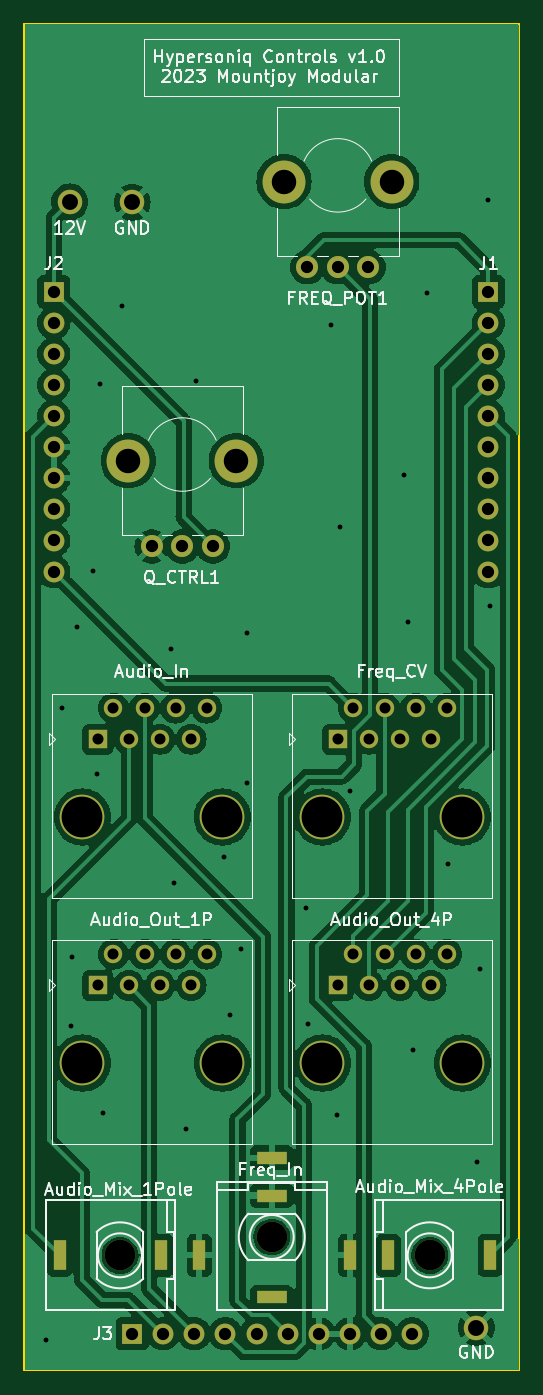
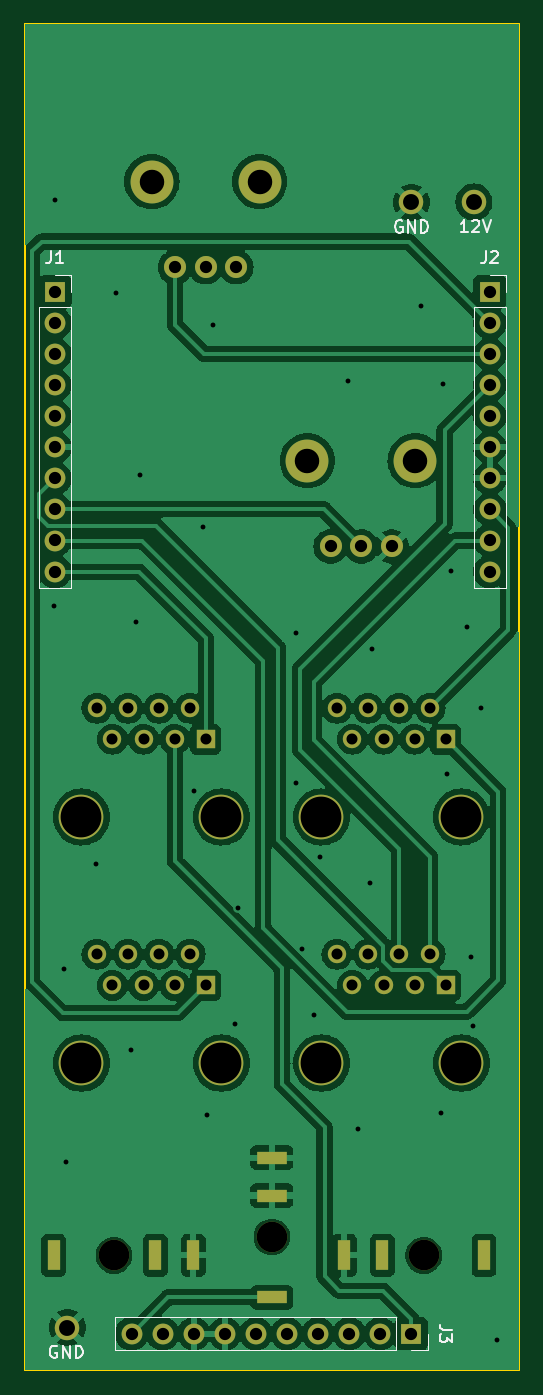
Circuit board: 9 layer files. Board 40.4 x 110.0 mm.
- bottom_copper: Hypersoniq_Controls-B_Cu.gbr (158139 bytes)
- bottom_mask: Hypersoniq_Controls-B_Mask.gbr (3475 bytes)
- bottom_silk: Hypersoniq_Controls-B_Silkscreen.gbr (7404 bytes)
- outline: Hypersoniq_Controls-Edge_Cuts.gbr (688 bytes)
- top_copper: Hypersoniq_Controls-F_Cu.gbr (150952 bytes)
- top_mask: Hypersoniq_Controls-F_Mask.gbr (3475 bytes)
- top_silk: Hypersoniq_Controls-F_Silkscreen.gbr (62741 bytes)
- drill: Hypersoniq_Controls-NPTH.drl (703 bytes)
- drill: Hypersoniq_Controls-PTH.drl (2658 bytes)

=== bottom_copper: Hypersoniq_Controls-B_Cu.gbr (158139 bytes, source omitted) ===
=== bottom_mask: Hypersoniq_Controls-B_Mask.gbr ===
%TF.GenerationSoftware,KiCad,Pcbnew,7.0.6*%
%TF.CreationDate,2023-07-26T19:08:01+01:00*%
%TF.ProjectId,Hypersoniq_Controls,48797065-7273-46f6-9e69-715f436f6e74,rev?*%
%TF.SameCoordinates,Original*%
%TF.FileFunction,Soldermask,Bot*%
%TF.FilePolarity,Negative*%
%FSLAX46Y46*%
G04 Gerber Fmt 4.6, Leading zero omitted, Abs format (unit mm)*
G04 Created by KiCad (PCBNEW 7.0.6) date 2023-07-26 19:08:01*
%MOMM*%
%LPD*%
G01*
G04 APERTURE LIST*
%ADD10C,2.000000*%
%ADD11C,2.500000*%
%ADD12R,2.500000X1.000000*%
%ADD13C,3.500000*%
%ADD14C,1.800000*%
%ADD15R,1.000000X2.500000*%
%ADD16C,3.650000*%
%ADD17R,1.500000X1.500000*%
%ADD18C,1.500000*%
%ADD19R,1.700000X1.700000*%
%ADD20O,1.700000X1.700000*%
G04 APERTURE END LIST*
D10*
%TO.C,TP3*%
X58800000Y-55500000D03*
%TD*%
D11*
%TO.C,J11*%
X70200000Y-140000000D03*
D12*
X70200000Y-133520000D03*
X70200000Y-136620000D03*
X70200000Y-144920000D03*
%TD*%
D13*
%TO.C,Q_CTRL1*%
X58500000Y-76600000D03*
X67300000Y-76600000D03*
D14*
X65400000Y-83600000D03*
X62900000Y-83600000D03*
X60400000Y-83600000D03*
%TD*%
D10*
%TO.C,TP4*%
X86900000Y-147400000D03*
%TD*%
D11*
%TO.C,J12*%
X83100000Y-141500000D03*
D15*
X76620000Y-141500000D03*
X79720000Y-141500000D03*
X88020000Y-141500000D03*
%TD*%
D11*
%TO.C,J6*%
X57800000Y-141500000D03*
D15*
X64280000Y-141500000D03*
X61180000Y-141500000D03*
X52880000Y-141500000D03*
%TD*%
D16*
%TO.C,J4*%
X54730000Y-105700000D03*
X66160000Y-105700000D03*
D17*
X56000000Y-99350000D03*
D18*
X57270000Y-96810000D03*
X58540000Y-99350000D03*
X59810000Y-96810000D03*
X61080000Y-99350000D03*
X62350000Y-96810000D03*
X63620000Y-99350000D03*
X64890000Y-96810000D03*
%TD*%
D10*
%TO.C,TP1*%
X53700000Y-55470000D03*
%TD*%
D16*
%TO.C,J5*%
X54730000Y-125800000D03*
X66160000Y-125800000D03*
D17*
X56000000Y-119450000D03*
D18*
X57270000Y-116910000D03*
X58540000Y-119450000D03*
X59810000Y-116910000D03*
X61080000Y-119450000D03*
X62350000Y-116910000D03*
X63620000Y-119450000D03*
X64890000Y-116910000D03*
%TD*%
D16*
%TO.C,J8*%
X74330000Y-125800000D03*
X85760000Y-125800000D03*
D17*
X75600000Y-119450000D03*
D18*
X76870000Y-116910000D03*
X78140000Y-119450000D03*
X79410000Y-116910000D03*
X80680000Y-119450000D03*
X81950000Y-116910000D03*
X83220000Y-119450000D03*
X84490000Y-116910000D03*
%TD*%
D16*
%TO.C,J7*%
X74330000Y-105700000D03*
X85760000Y-105700000D03*
D17*
X75600000Y-99350000D03*
D18*
X76870000Y-96810000D03*
X78140000Y-99350000D03*
X79410000Y-96810000D03*
X80680000Y-99350000D03*
X81950000Y-96810000D03*
X83220000Y-99350000D03*
X84490000Y-96810000D03*
%TD*%
D13*
%TO.C,FREQ_POT1*%
X71200000Y-53800000D03*
X80000000Y-53800000D03*
D14*
X78100000Y-60800000D03*
X75600000Y-60800000D03*
X73100000Y-60800000D03*
%TD*%
D19*
%TO.C,J3*%
X58800000Y-147900000D03*
D20*
X61340000Y-147900000D03*
X63880000Y-147900000D03*
X66420000Y-147900000D03*
X68960000Y-147900000D03*
X71500000Y-147900000D03*
X74040000Y-147900000D03*
X76580000Y-147900000D03*
X79120000Y-147900000D03*
X81660000Y-147900000D03*
%TD*%
D19*
%TO.C,J1*%
X87900000Y-62800000D03*
D20*
X87900000Y-65340000D03*
X87900000Y-67880000D03*
X87900000Y-70420000D03*
X87900000Y-72960000D03*
X87900000Y-75500000D03*
X87900000Y-78040000D03*
X87900000Y-80580000D03*
X87900000Y-83120000D03*
X87900000Y-85660000D03*
%TD*%
D19*
%TO.C,J2*%
X52400000Y-62800000D03*
D20*
X52400000Y-65340000D03*
X52400000Y-67880000D03*
X52400000Y-70420000D03*
X52400000Y-72960000D03*
X52400000Y-75500000D03*
X52400000Y-78040000D03*
X52400000Y-80580000D03*
X52400000Y-83120000D03*
X52400000Y-85660000D03*
%TD*%
M02*

=== bottom_silk: Hypersoniq_Controls-B_Silkscreen.gbr (7404 bytes, source omitted) ===
=== outline: Hypersoniq_Controls-Edge_Cuts.gbr ===
%TF.GenerationSoftware,KiCad,Pcbnew,7.0.6*%
%TF.CreationDate,2023-07-26T19:08:01+01:00*%
%TF.ProjectId,Hypersoniq_Controls,48797065-7273-46f6-9e69-715f436f6e74,rev?*%
%TF.SameCoordinates,Original*%
%TF.FileFunction,Profile,NP*%
%FSLAX46Y46*%
G04 Gerber Fmt 4.6, Leading zero omitted, Abs format (unit mm)*
G04 Created by KiCad (PCBNEW 7.0.6) date 2023-07-26 19:08:01*
%MOMM*%
%LPD*%
G01*
G04 APERTURE LIST*
%TA.AperFunction,Profile*%
%ADD10C,0.150000*%
%TD*%
G04 APERTURE END LIST*
D10*
X50000000Y-40900000D02*
X50000000Y-150900000D01*
X50000000Y-40900000D02*
X90400000Y-40900000D01*
X50000000Y-150900000D02*
X90400000Y-150900000D01*
X90400000Y-40900000D02*
X90400000Y-150900000D01*
M02*

=== top_copper: Hypersoniq_Controls-F_Cu.gbr (150952 bytes, source omitted) ===
=== top_mask: Hypersoniq_Controls-F_Mask.gbr ===
%TF.GenerationSoftware,KiCad,Pcbnew,7.0.6*%
%TF.CreationDate,2023-07-26T19:08:01+01:00*%
%TF.ProjectId,Hypersoniq_Controls,48797065-7273-46f6-9e69-715f436f6e74,rev?*%
%TF.SameCoordinates,Original*%
%TF.FileFunction,Soldermask,Top*%
%TF.FilePolarity,Negative*%
%FSLAX46Y46*%
G04 Gerber Fmt 4.6, Leading zero omitted, Abs format (unit mm)*
G04 Created by KiCad (PCBNEW 7.0.6) date 2023-07-26 19:08:01*
%MOMM*%
%LPD*%
G01*
G04 APERTURE LIST*
%ADD10C,2.000000*%
%ADD11C,2.500000*%
%ADD12R,2.500000X1.000000*%
%ADD13C,3.500000*%
%ADD14C,1.800000*%
%ADD15R,1.000000X2.500000*%
%ADD16C,3.650000*%
%ADD17R,1.500000X1.500000*%
%ADD18C,1.500000*%
%ADD19R,1.700000X1.700000*%
%ADD20O,1.700000X1.700000*%
G04 APERTURE END LIST*
D10*
%TO.C,TP3*%
X58800000Y-55500000D03*
%TD*%
D11*
%TO.C,J11*%
X70200000Y-140000000D03*
D12*
X70200000Y-133520000D03*
X70200000Y-136620000D03*
X70200000Y-144920000D03*
%TD*%
D13*
%TO.C,Q_CTRL1*%
X58500000Y-76600000D03*
X67300000Y-76600000D03*
D14*
X65400000Y-83600000D03*
X62900000Y-83600000D03*
X60400000Y-83600000D03*
%TD*%
D10*
%TO.C,TP4*%
X86900000Y-147400000D03*
%TD*%
D11*
%TO.C,J12*%
X83100000Y-141500000D03*
D15*
X76620000Y-141500000D03*
X79720000Y-141500000D03*
X88020000Y-141500000D03*
%TD*%
D11*
%TO.C,J6*%
X57800000Y-141500000D03*
D15*
X64280000Y-141500000D03*
X61180000Y-141500000D03*
X52880000Y-141500000D03*
%TD*%
D16*
%TO.C,J4*%
X54730000Y-105700000D03*
X66160000Y-105700000D03*
D17*
X56000000Y-99350000D03*
D18*
X57270000Y-96810000D03*
X58540000Y-99350000D03*
X59810000Y-96810000D03*
X61080000Y-99350000D03*
X62350000Y-96810000D03*
X63620000Y-99350000D03*
X64890000Y-96810000D03*
%TD*%
D10*
%TO.C,TP1*%
X53700000Y-55470000D03*
%TD*%
D16*
%TO.C,J5*%
X54730000Y-125800000D03*
X66160000Y-125800000D03*
D17*
X56000000Y-119450000D03*
D18*
X57270000Y-116910000D03*
X58540000Y-119450000D03*
X59810000Y-116910000D03*
X61080000Y-119450000D03*
X62350000Y-116910000D03*
X63620000Y-119450000D03*
X64890000Y-116910000D03*
%TD*%
D16*
%TO.C,J8*%
X74330000Y-125800000D03*
X85760000Y-125800000D03*
D17*
X75600000Y-119450000D03*
D18*
X76870000Y-116910000D03*
X78140000Y-119450000D03*
X79410000Y-116910000D03*
X80680000Y-119450000D03*
X81950000Y-116910000D03*
X83220000Y-119450000D03*
X84490000Y-116910000D03*
%TD*%
D16*
%TO.C,J7*%
X74330000Y-105700000D03*
X85760000Y-105700000D03*
D17*
X75600000Y-99350000D03*
D18*
X76870000Y-96810000D03*
X78140000Y-99350000D03*
X79410000Y-96810000D03*
X80680000Y-99350000D03*
X81950000Y-96810000D03*
X83220000Y-99350000D03*
X84490000Y-96810000D03*
%TD*%
D13*
%TO.C,FREQ_POT1*%
X71200000Y-53800000D03*
X80000000Y-53800000D03*
D14*
X78100000Y-60800000D03*
X75600000Y-60800000D03*
X73100000Y-60800000D03*
%TD*%
D19*
%TO.C,J3*%
X58800000Y-147900000D03*
D20*
X61340000Y-147900000D03*
X63880000Y-147900000D03*
X66420000Y-147900000D03*
X68960000Y-147900000D03*
X71500000Y-147900000D03*
X74040000Y-147900000D03*
X76580000Y-147900000D03*
X79120000Y-147900000D03*
X81660000Y-147900000D03*
%TD*%
D19*
%TO.C,J1*%
X87900000Y-62800000D03*
D20*
X87900000Y-65340000D03*
X87900000Y-67880000D03*
X87900000Y-70420000D03*
X87900000Y-72960000D03*
X87900000Y-75500000D03*
X87900000Y-78040000D03*
X87900000Y-80580000D03*
X87900000Y-83120000D03*
X87900000Y-85660000D03*
%TD*%
D19*
%TO.C,J2*%
X52400000Y-62800000D03*
D20*
X52400000Y-65340000D03*
X52400000Y-67880000D03*
X52400000Y-70420000D03*
X52400000Y-72960000D03*
X52400000Y-75500000D03*
X52400000Y-78040000D03*
X52400000Y-80580000D03*
X52400000Y-83120000D03*
X52400000Y-85660000D03*
%TD*%
M02*

=== top_silk: Hypersoniq_Controls-F_Silkscreen.gbr (62741 bytes, source omitted) ===
=== drill: Hypersoniq_Controls-NPTH.drl ===
M48
; DRILL file {KiCad 7.0.6} date Wed Jul 26 19:08:08 2023
; FORMAT={-:-/ absolute / inch / decimal}
; #@! TF.CreationDate,2023-07-26T19:08:08+01:00
; #@! TF.GenerationSoftware,Kicad,Pcbnew,7.0.6
; #@! TF.FileFunction,NonPlated,1,2,NPTH
FMAT,2
INCH
; #@! TA.AperFunction,NonPlated,NPTH,ComponentDrill
T1C0.0787
; #@! TA.AperFunction,NonPlated,NPTH,ComponentDrill
T2C0.0984
; #@! TA.AperFunction,NonPlated,NPTH,ComponentDrill
T3C0.1311
%
G90
G05
T1
X2.3031Y-3.0157
X2.6496Y-3.0157
X2.8031Y-2.1181
X3.1496Y-2.1181
T2
X2.2756Y-5.5709
X2.7638Y-5.5118
X3.2717Y-5.5709
T3
X2.1547Y-4.1614
X2.1547Y-4.9528
X2.6047Y-4.1614
X2.6047Y-4.9528
X2.9264Y-4.1614
X2.9264Y-4.9528
X3.3764Y-4.1614
X3.3764Y-4.9528
T0
M30

=== drill: Hypersoniq_Controls-PTH.drl ===
M48
; DRILL file {KiCad 7.0.6} date Wed Jul 26 19:08:08 2023
; FORMAT={-:-/ absolute / inch / decimal}
; #@! TF.CreationDate,2023-07-26T19:08:08+01:00
; #@! TF.GenerationSoftware,Kicad,Pcbnew,7.0.6
; #@! TF.FileFunction,Plated,1,2,PTH
FMAT,2
INCH
; #@! TA.AperFunction,Plated,PTH,ViaDrill
T1C0.0157
; #@! TA.AperFunction,Plated,PTH,ComponentDrill
T2C0.0197
; #@! TA.AperFunction,Plated,PTH,ComponentDrill
T3C0.0354
; #@! TA.AperFunction,Plated,PTH,ComponentDrill
T4C0.0394
; #@! TA.AperFunction,Plated,PTH,ComponentDrill
T5C0.0512
%
G90
G05
T1
X2.0394Y-5.8425
X2.0906Y-3.811
X2.1181Y-4.8346
X2.122Y-4.6102
X2.1378Y-3.5512
X2.189Y-3.3701
X2.2008Y-4.0236
X2.2126Y-2.7677
X2.2205Y-5.1142
X2.2835Y-2.5197
X2.4409Y-3.622
X2.4488Y-4.374
X2.4882Y-5.1654
X2.5197Y-2.7598
X2.6102Y-4.2913
X2.6299Y-4.7992
X2.6654Y-4.5866
X2.685Y-3.5709
X2.685Y-4.0512
X2.874Y-4.4528
X2.8819Y-4.8268
X2.9528Y-2.5787
X2.9724Y-5.1181
X2.9843Y-3.2283
X3.0157Y-4.0787
X3.189Y-3.063
X3.2008Y-3.5354
X3.2165Y-4.9094
X3.2638Y-2.4764
X3.3307Y-4.311
X3.4252Y-5.2717
X3.4331Y-4.6496
X3.4606Y-2.1772
X3.4646Y-3.4843
T3
X2.2047Y-3.9114
X2.2047Y-4.7028
X2.2547Y-3.8114
X2.2547Y-4.6028
X2.3047Y-3.9114
X2.3047Y-4.7028
X2.3547Y-3.8114
X2.3547Y-4.6028
X2.4047Y-3.9114
X2.4047Y-4.7028
X2.4547Y-3.8114
X2.4547Y-4.6028
X2.5047Y-3.9114
X2.5047Y-4.7028
X2.5547Y-3.8114
X2.5547Y-4.6028
X2.9764Y-3.9114
X2.9764Y-4.7028
X3.0264Y-3.8114
X3.0264Y-4.6028
X3.0764Y-3.9114
X3.0764Y-4.7028
X3.1264Y-3.8114
X3.1264Y-4.6028
X3.1764Y-3.9114
X3.1764Y-4.7028
X3.2264Y-3.8114
X3.2264Y-4.6028
X3.2764Y-3.9114
X3.2764Y-4.7028
X3.3264Y-3.8114
X3.3264Y-4.6028
T4
X2.063Y-2.4724
X2.063Y-2.5724
X2.063Y-2.6724
X2.063Y-2.7724
X2.063Y-2.8724
X2.063Y-2.9724
X2.063Y-3.0724
X2.063Y-3.1724
X2.063Y-3.2724
X2.063Y-3.3724
X2.315Y-5.8228
X2.378Y-3.2913
X2.415Y-5.8228
X2.4764Y-3.2913
X2.515Y-5.8228
X2.5748Y-3.2913
X2.615Y-5.8228
X2.715Y-5.8228
X2.815Y-5.8228
X2.878Y-2.3937
X2.915Y-5.8228
X2.9764Y-2.3937
X3.015Y-5.8228
X3.0748Y-2.3937
X3.115Y-5.8228
X3.215Y-5.8228
X3.4606Y-2.4724
X3.4606Y-2.5724
X3.4606Y-2.6724
X3.4606Y-2.7724
X3.4606Y-2.8724
X3.4606Y-2.9724
X3.4606Y-3.0724
X3.4606Y-3.1724
X3.4606Y-3.2724
X3.4606Y-3.3724
T5
X2.1142Y-2.1839
X2.315Y-2.185
X3.4213Y-5.8031
T2
G00X2.0819Y-5.5906
M15
G01X2.0819Y-5.5512
M16
G05
G00X2.4087Y-5.5906
M15
G01X2.4087Y-5.5512
M16
G05
G00X2.5307Y-5.5906
M15
G01X2.5307Y-5.5512
M16
G05
G00X2.7835Y-5.2567
M15
G01X2.7441Y-5.2567
M16
G05
G00X2.7835Y-5.3787
M15
G01X2.7441Y-5.3787
M16
G05
G00X2.7835Y-5.7055
M15
G01X2.7441Y-5.7055
M16
G05
G00X3.0165Y-5.5512
M15
G01X3.0165Y-5.5906
M16
G05
G00X3.1386Y-5.5512
M15
G01X3.1386Y-5.5906
M16
G05
G00X3.4654Y-5.5512
M15
G01X3.4654Y-5.5906
M16
G05
T0
M30

